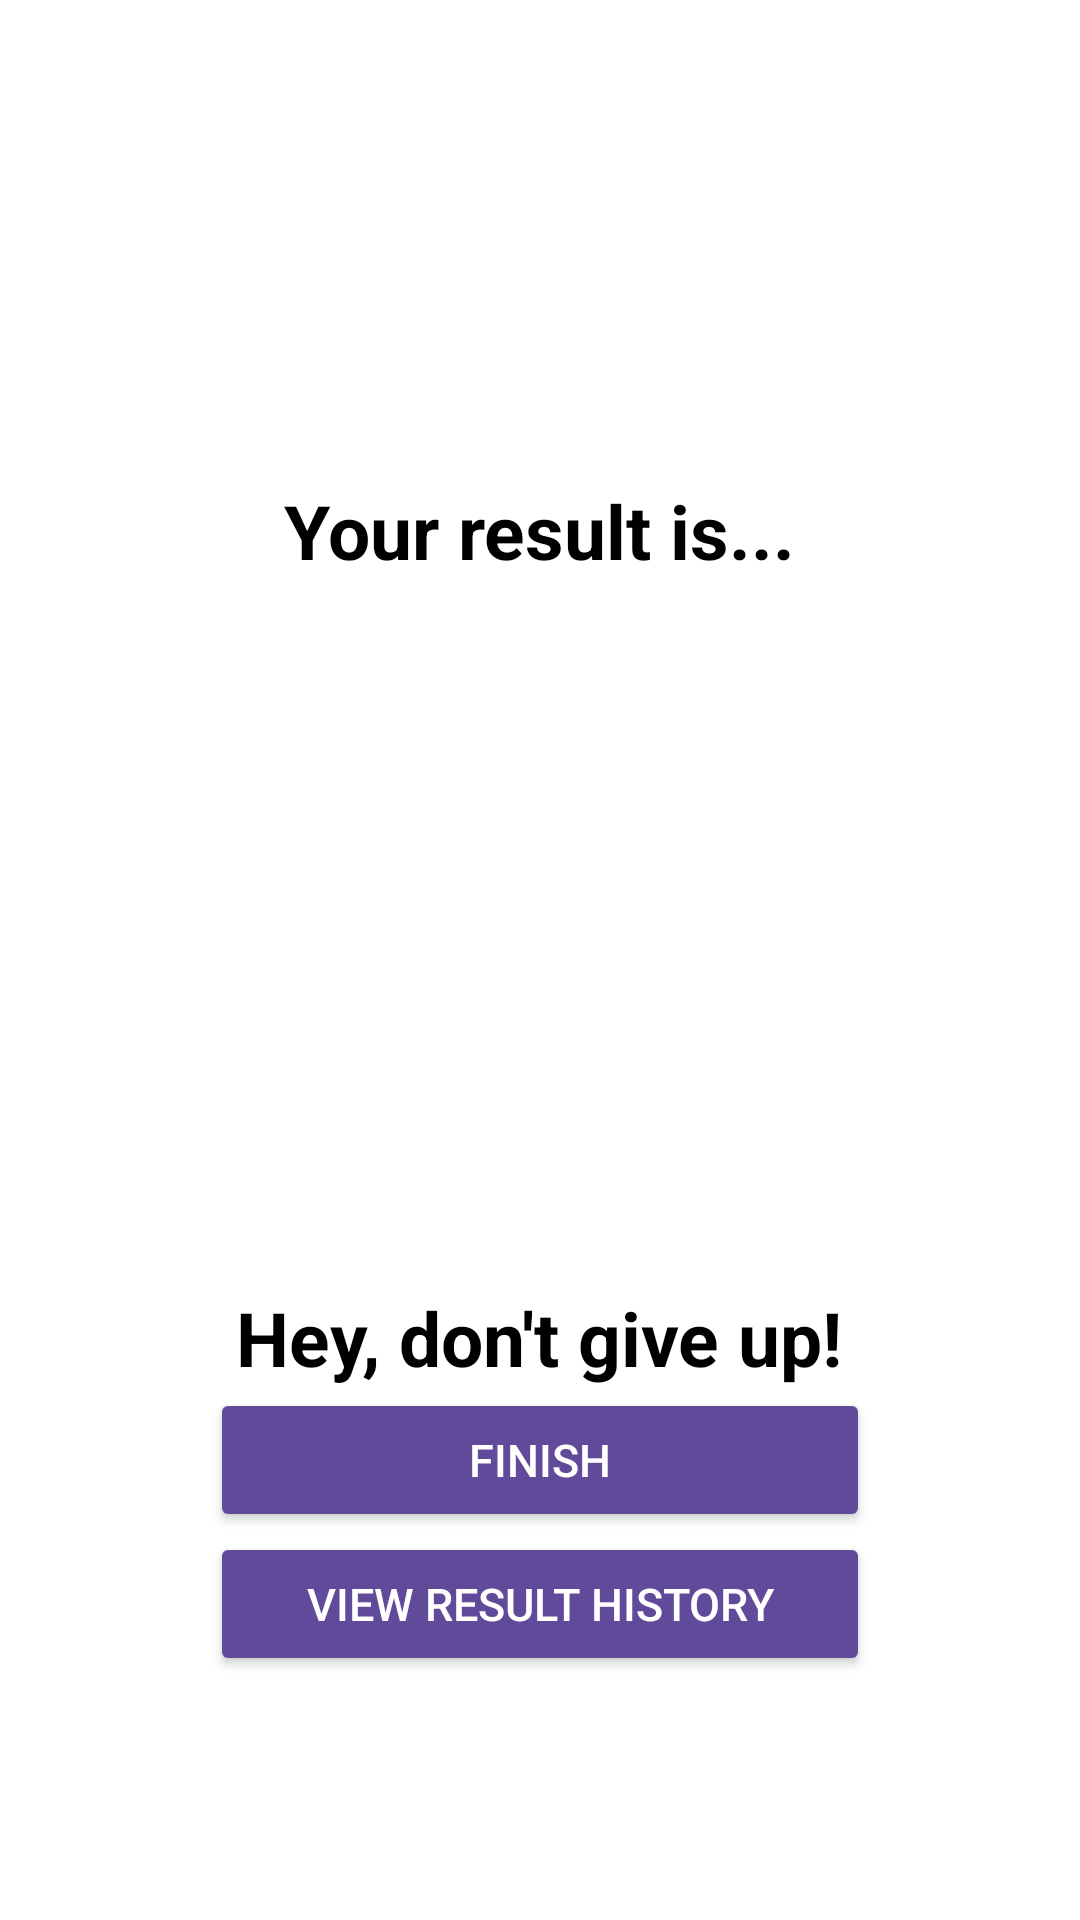

Reconstruct the res/layout file that produces this screen, plus the resources it refers to.
<!-- AndroidManifest.xml: application theme Base.Theme.Todo -->
<!-- res/layout/activity_result.xml -->
<?xml version="1.0" encoding="utf-8"?>
<LinearLayout
    xmlns:android="http://schemas.android.com/apk/res/android"
    xmlns:app="http://schemas.android.com/apk/res-auto"
    xmlns:tools="http://schemas.android.com/tools"
    android:layout_width="match_parent"
    android:layout_height="match_parent"
    android:orientation="vertical"
    android:paddingTop="100dp"
    android:paddingLeft="20dp"
    android:paddingRight="20dp"
    android:paddingBottom="20dp"
    android:gravity="center"
    tools:context=".ResultActivity">

    <TextView
        android:id="@+id/tv_result"
        android:layout_width="wrap_content"
        android:layout_height="wrap_content"
        android:text="Your result is..."
        android:textColor="@color/black"
        android:textSize="25sp"
        android:textStyle="bold" />

    <TextView
        android:id="@+id/score"
        android:layout_width="300dp"
        android:layout_height="wrap_content"
        android:layout_marginTop="10dp"
        android:layout_marginBottom="20dp"
        android:textAlignment="center"
        android:textColor="@color/black"
        android:textSize="30sp"
        tools:text="Score: 16 " />

    <ImageView
        android:id="@+id/result_image"
        android:layout_width="200dp"
        android:layout_height="149dp"
        android:contentDescription="image"
        tools:src="@drawable/result_1" />


    <TextView
        android:id="@+id/result_desc"
        android:layout_width="wrap_content"
        android:layout_height="wrap_content"
        android:layout_marginTop="16dp"
        android:text="Hey, don't give up!"
        android:textColor="@color/black"
        android:textSize="25sp"
        android:textStyle="bold" />

    <Button
        android:id="@+id/btn_finish"
        android:layout_width="220dp"
        android:layout_height="wrap_content"
        android:backgroundTint="@color/btn_purple"
        android:text="FINISH"
        android:textColor="@color/white"
        android:textSize="15sp" />

    <Button
        android:id="@+id/btn_view_result"
        android:layout_width="220dp"
        android:layout_height="wrap_content"
        android:backgroundTint="@color/btn_purple"
        android:text="View Result History"
        android:textColor="@color/white"
        android:textSize="15sp" />

    <ListView
        android:id="@+id/listView"
        android:layout_width="match_parent"
        android:layout_height="wrap_content"
        android:layout_marginStart="1dp"
        android:layout_marginEnd="1dp"
        android:layout_marginBottom="1dp"
        android:visibility="invisible"
        >

    </ListView>


</LinearLayout>
<!-- resources referenced by this layout -->
<resources>
  <color name="black">#FF000000</color>
  <color name="btn_purple">#624a9a</color>
  <color name="white">#FFFFFFFF</color>
  <style name="Base.Theme.Todo" parent="Theme.MaterialComponents.DayNight.NoActionBar">
          
          <item name="colorPrimary">#8BDB77EC</item>
          <item name="colorOnPrimary">@color/primaryTextColor</item>
          <item name="colorPrimaryDark">@color/primaryDarkColor</item>
          <item name="colorOnSurface">@color/surfaceTextColor</item>
          <item name="colorSurface">@color/surfaceColor</item>
          <item name="colorSecondary">@color/secondaryColor</item>
          <item name="colorOnSecondary">@color/secondaryTextColor</item>
          <item name="colorAccent">@color/primaryDarkColor</item>
          <item name="colorPrimaryVariant">@color/primaryLightColor</item>
          <item name="colorSecondaryVariant">@color/secondaryLightColor</item>
      </style>
  <color name="primaryTextColor">#000000</color>
  <color name="primaryDarkColor">#026291</color>
  <color name="surfaceTextColor">#000000</color>
  <color name="surfaceColor">#ffffff</color>
  <color name="secondaryColor">#FEFF52</color>
  <color name="secondaryTextColor">#000000</color>
  <color name="primaryLightColor">#709C27B0</color>
  <color name="secondaryLightColor">#ffff87</color>
</resources>
